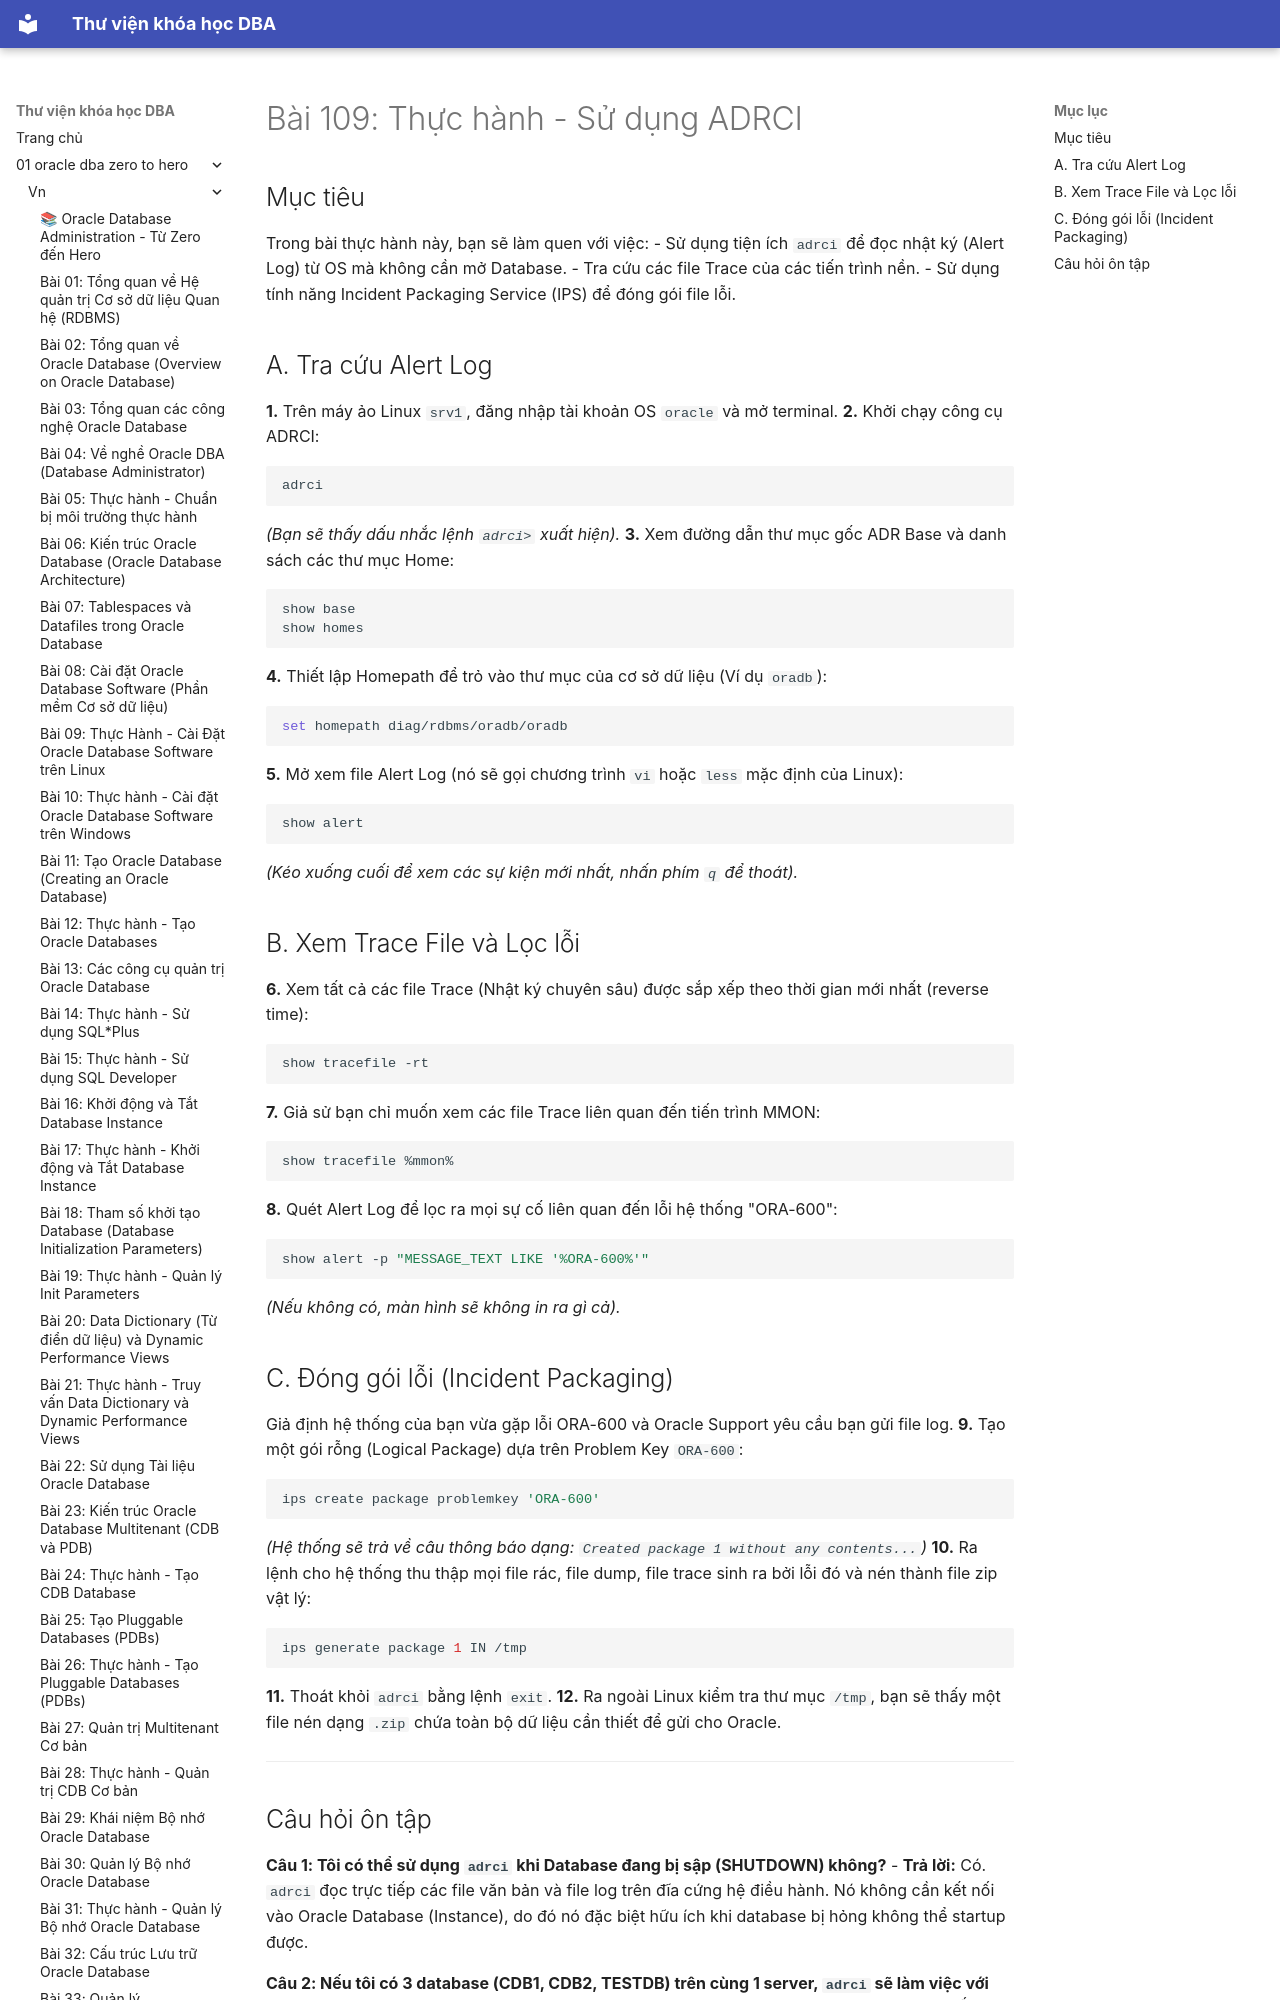

repository: quochuyag/MkDocs_local · page: 01-oracle-dba-zero-to-hero/vn/109-thuc-hanh-adrci/index.html · generator: mkdocs

---
title: 'Bài 109: Thực hành - Sử dụng ADRCI'
course: 01-oracle-dba-zero-to-hero
source: Oracle-Database-Administration-from-Zero-to-Hero/VN/109-thuc-hanh-adrci.md
---

# Bài 109: Thực hành - Sử dụng ADRCI

## Mục tiêu
Trong bài thực hành này, bạn sẽ làm quen với việc:
- Sử dụng tiện ích `adrci` để đọc nhật ký (Alert Log) từ OS mà không cần mở Database.
- Tra cứu các file Trace của các tiến trình nền.
- Sử dụng tính năng Incident Packaging Service (IPS) để đóng gói file lỗi.
